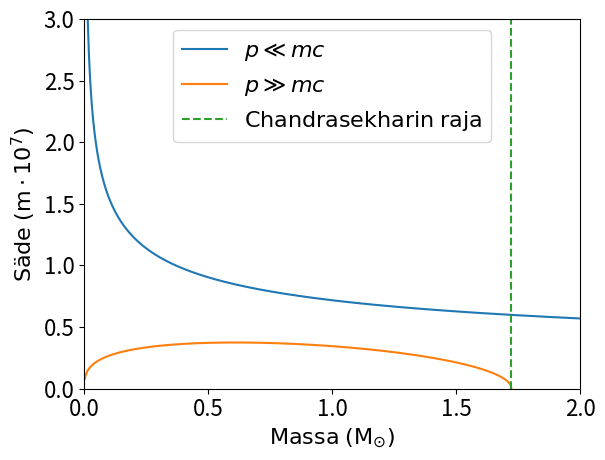
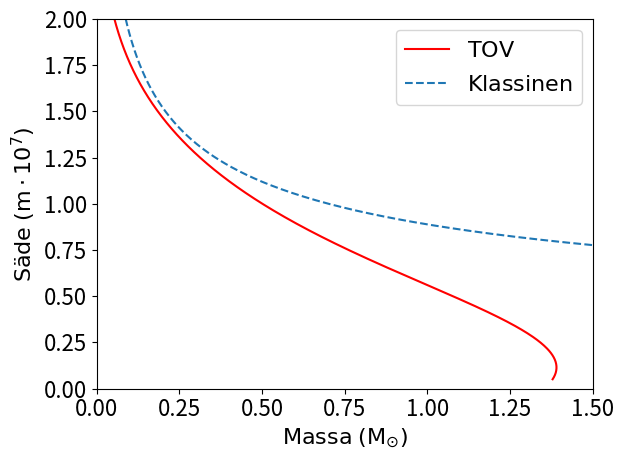

Reproduce these figures in Python, in order.
import matplotlib.pyplot as plt
from scipy.optimize import curve_fit
import numpy as np


plt.rcParams.update({'font.size': 16})

hbar = 5.304e-65
me = 4.581e-61
mp = 8.412e-58
G = 1.327e20
c = 2.998e8
chan_limit = 1.72

def func1A(m):
    return 3/20 *(9*np.pi/8)**(2/3)*hbar**2/me *(m/mp)**(5/3)

def funcB(m):
    return 3/5 * G * m**2


def func2A(m):
    return 3/8 * (9 * np.pi/8)**(1/3) * hbar*c*(m/mp)**(4/3)

def func2C(m):
    return 3/4 * 1/(9 * np.pi)**(1/3) * me**2 * c**3 /(hbar) * (m/mp)**(2/3)


def funcNewt(r):
    return 7.004e20 * r**(-3)

def funcReal(r):
    a = 2.325e-8
    b = 0.4817
    c = 7.277e-15
    d = 0.644
    return (a*r+b)/(np.exp(c*r**2)-d)



M = np.linspace(0, 2, 1000)
R = np.linspace(0.05e7, 4e7, 1000)

#s, v = curve_fit(func, t, r)
#print(s)

plt.figure(1)
plt.xlim(0, 2)
plt.ylim(0, 3)
plt.xlabel("$\mathrm{Massa} \; (\mathrm{M}_{\odot})$")
plt.ylabel("$\mathrm{Säde}\; (\mathrm{m} \cdot 10^7)$")

plt.plot(M, (2*func1A(M)/funcB(M))/1e7, label="$p \ll m c$")
plt.plot(M, (np.sqrt((func2A(M)-funcB(M))/(func2C(M))))/1e7, label="$p \gg m c$")
plt.plot([chan_limit, chan_limit], [0, 1e3], "--", label="$\mathrm{Chandrasekharin\; raja}$")
plt.legend()


plt.figure(2)
plt.xlim(0, 1.5)
plt.ylim(0, 2)
plt.plot(funcReal(R), R/1e7, "r", label="$\mathrm{TOV}$")
plt.plot(funcNewt(R), R/1e7, "--", label="$\mathrm{Klassinen}$")
plt.xlabel("$\mathrm{Massa} \; (\mathrm{M}_{\odot})$")
plt.ylabel("$\mathrm{Säde}\; (\mathrm{m} \cdot 10^7)$")

plt.legend()
plt.show()
